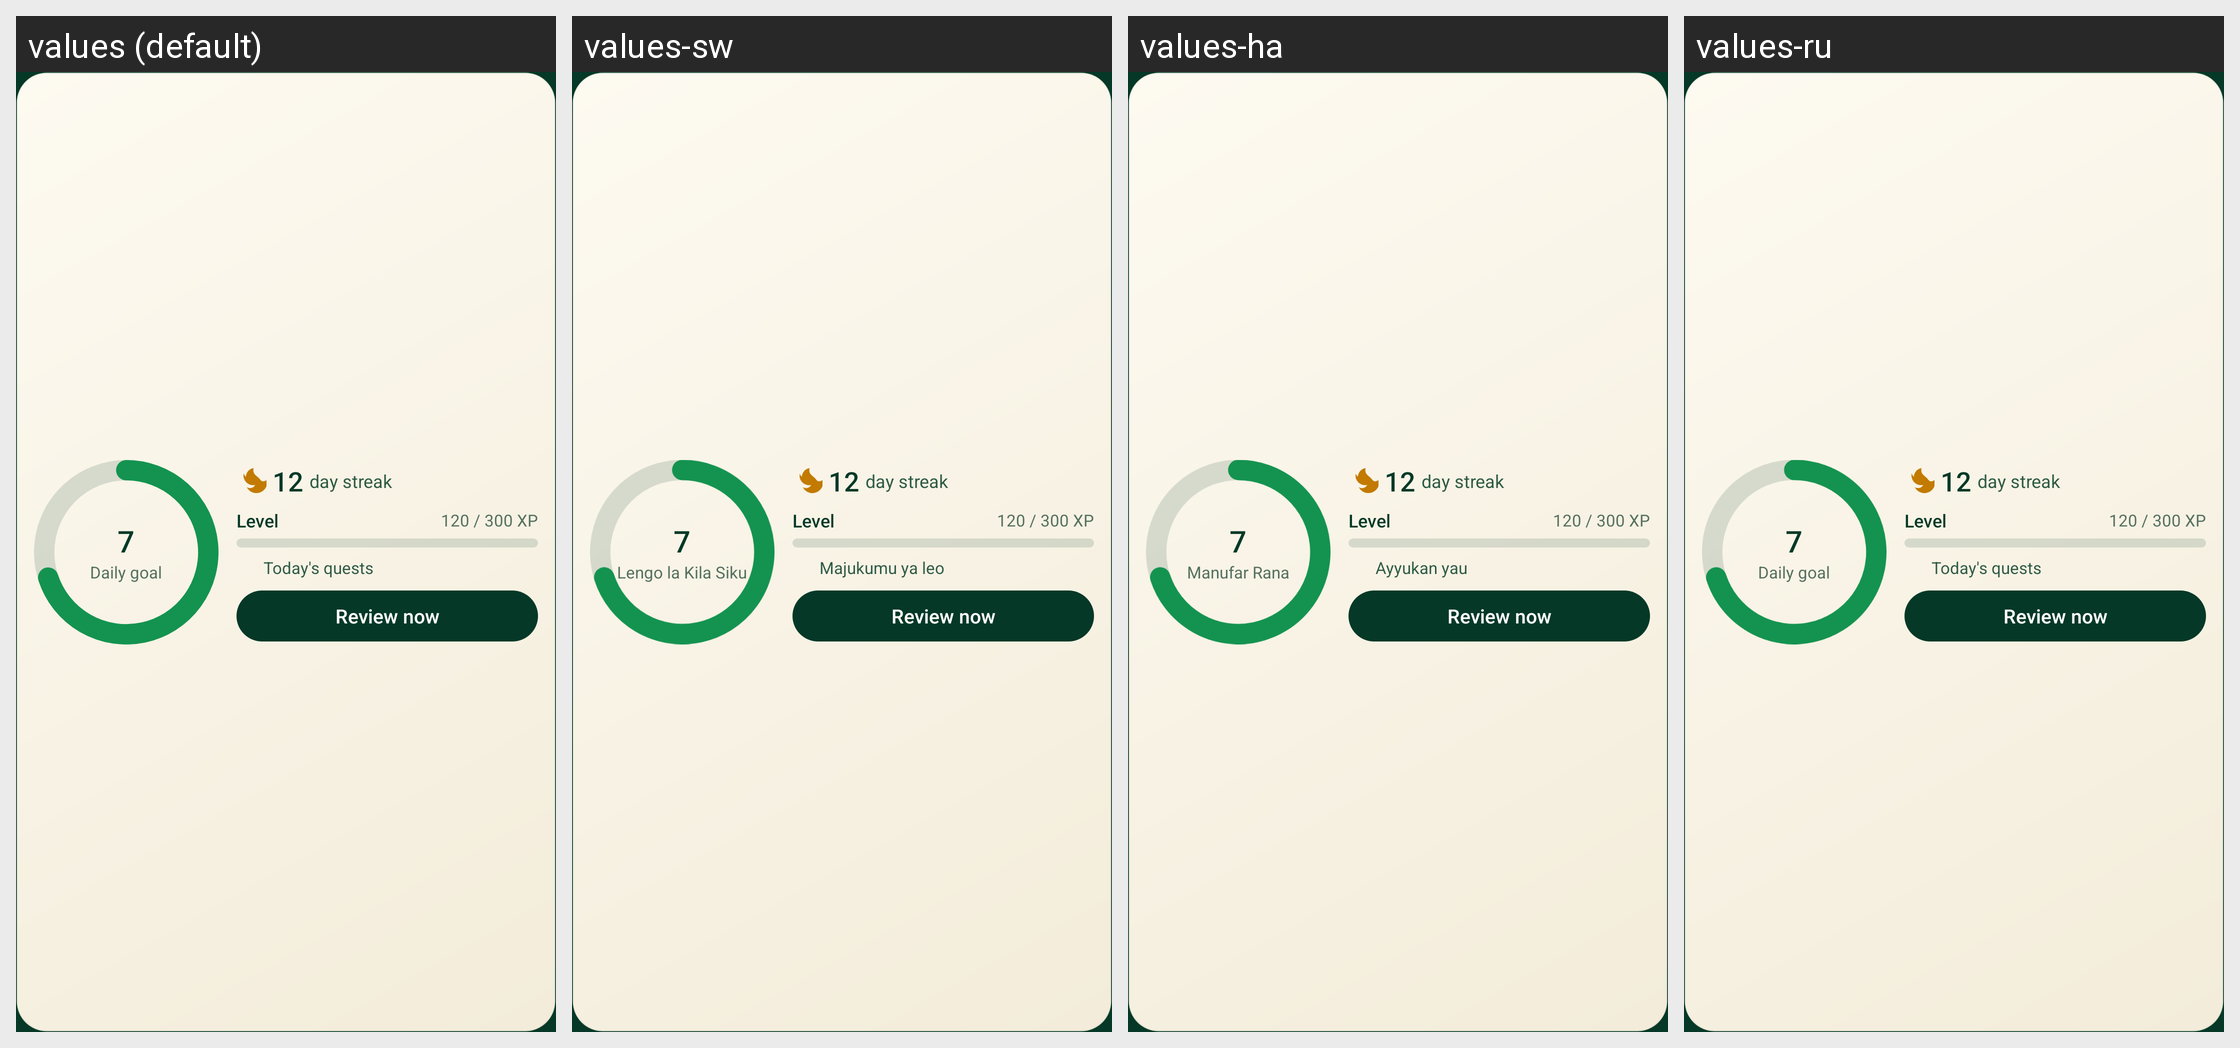

Locale-by-locale string values for the Android screen shown in this grid:
Android screen res/layout/widget_stats_medium.xml rendered under 4 locales, left to right: values (default), values-sw, values-ha, values-ru. Device: Nexus 5 (rendered at 1080×1920; each locale shown at half size, 540×960, under a caption strip naming it); theme Theme.QuranicWords.
Other locales in the repository, not shown: values-bn, values-de, values-fa, values-fr, values-hi, values-id, values-in, values-ms, values-sq, values-tr, values-ur, values-zh.
Strings drawn on this screen, with the default value and each locale's value (text and hints the layout hard-codes, and strings that could not be matched under every locale, appear in the picture but are not listed):

widget_daily_goal_label
  values: Daily goal
  values-sw: Lengo la Kila Siku
  values-ha: Manufar Rana
  values-ru: Daily goal  [not translated; the default value is used]

widget_streak_label
  values: day streak
  values-sw: day streak  [not translated; the default value is used]
  values-ha: day streak  [not translated; the default value is used]
  values-ru: day streak  [not translated; the default value is used]

widget_level_word
  values: Level
  values-sw: Level  [not translated; the default value is used]
  values-ha: Level  [not translated; the default value is used]
  values-ru: Level  [not translated; the default value is used]

home_quests_title
  values: Today's quests
  values-sw: Majukumu ya leo
  values-ha: Ayyukan yau
  values-ru: Today's quests  [not translated; the default value is used]

widget_review_now
  values: Review now
  values-sw: Review now  [not translated; the default value is used]
  values-ha: Review now  [not translated; the default value is used]
  values-ru: Review now  [not translated; the default value is used]
